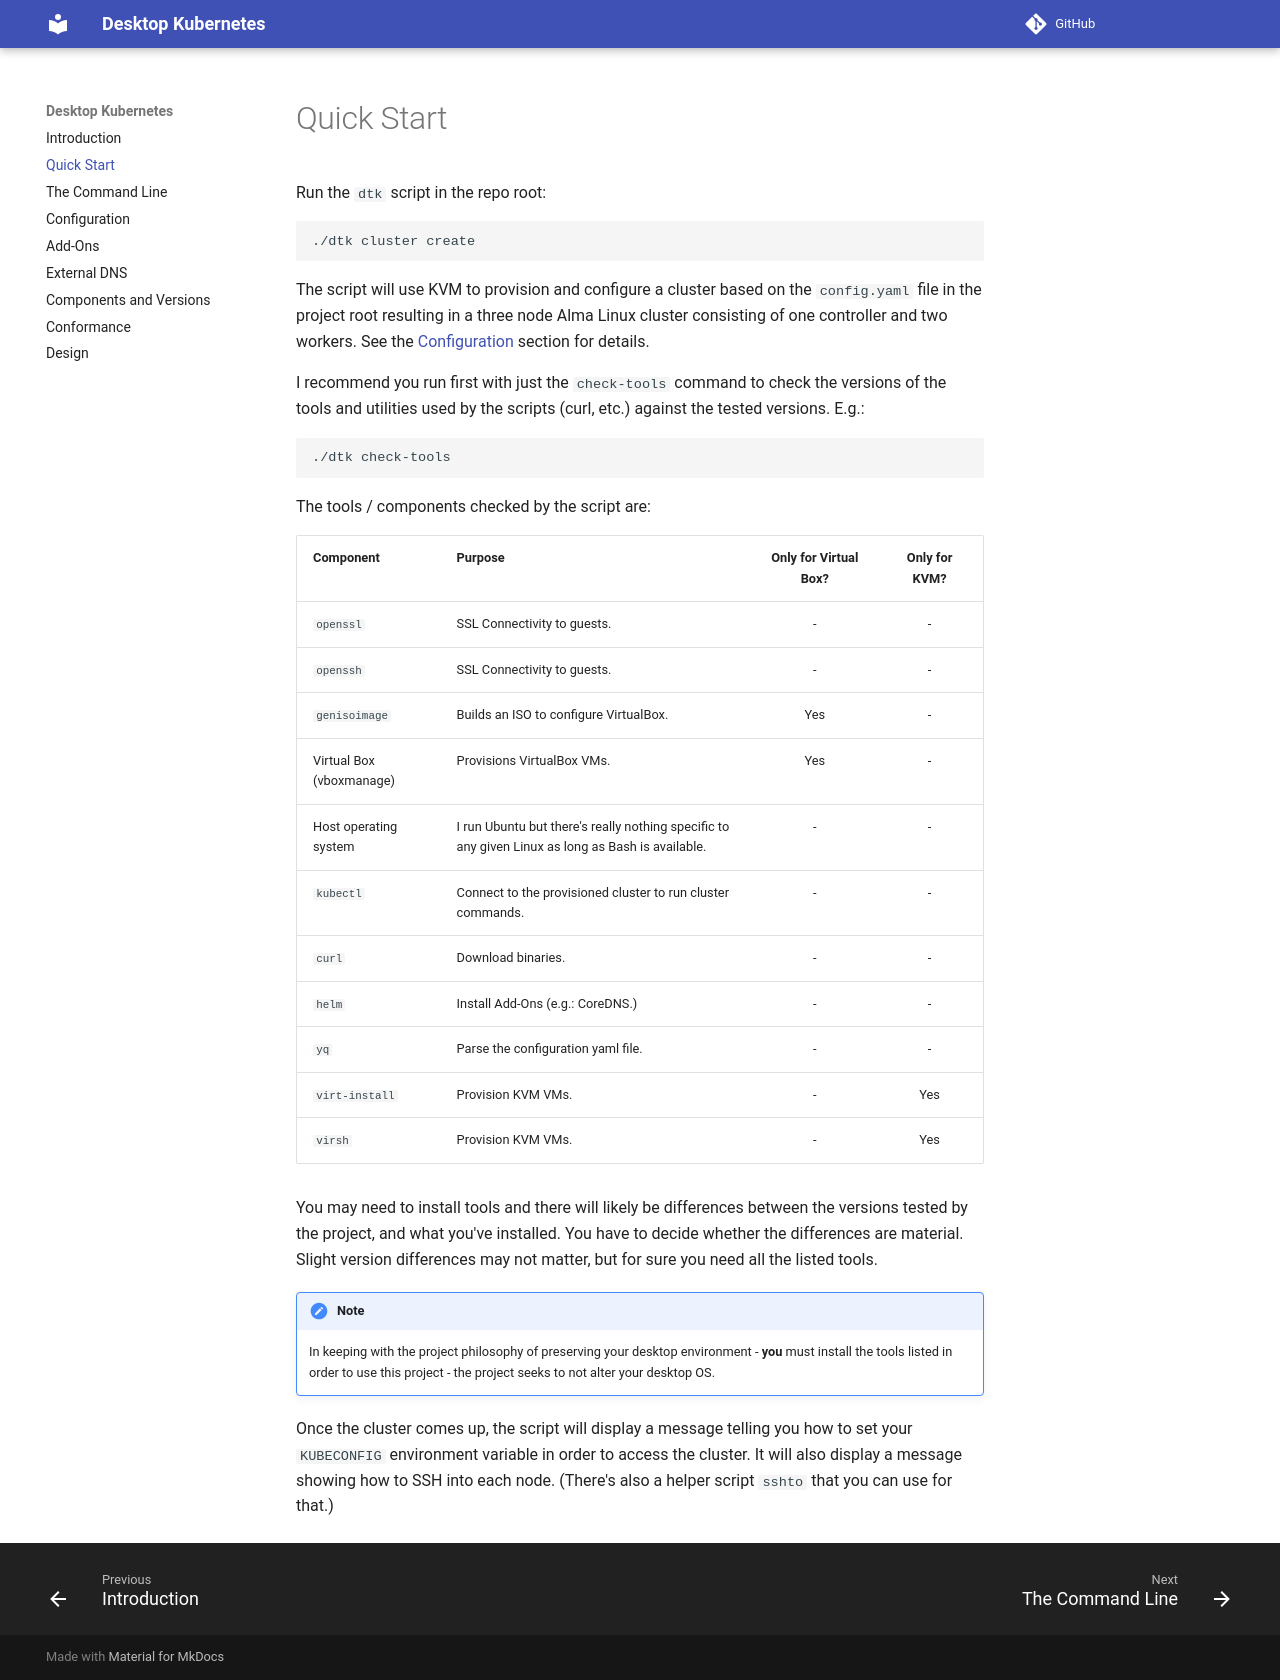

repository: aceeric/desktop-kubernetes · page: quick-start/index.html · generator: mkdocs

# Quick Start

Run the `dtk` script in the repo root:

```
./dtk cluster create
```

The script will use KVM to provision and configure a cluster based on the `config.yaml` file in the project root resulting in a three node Alma Linux cluster consisting of one controller and two workers. See the [Configuration](configuration.md) section for details.

I recommend you run first with just the `check-tools` command to check the versions of the tools and utilities used by the scripts (curl, etc.) against the tested versions. E.g.:

```
./dtk check-tools
```

The tools / components checked by the script are:

| Component | Purpose | Only for Virtual Box? | Only for KVM? |
|-|-|:-:|:-:|
| `openssl` | SSL Connectivity to guests. | - | - |
| `openssh` |  SSL Connectivity to guests. | - | - |
| `genisoimage` | Builds an ISO to configure VirtualBox. | Yes | - |
| Virtual Box (vboxmanage) | Provisions VirtualBox VMs. | Yes | - |
| Host operating system | I run Ubuntu but there's really nothing specific to any given Linux as long as Bash is available. |  - | - |
| `kubectl` | Connect to the provisioned cluster to run cluster commands. | - | - |
| `curl` | Download binaries. | - | - |
| `helm` | Install Add-Ons (e.g.: CoreDNS.) | - | - |
| `yq` | Parse the configuration yaml file. | - | - |
| `virt-install` | Provision KVM VMs. | - | Yes |
| `virsh` |  Provision KVM VMs. | - | Yes |

You may need to install tools and there will likely be differences between the versions tested by the project, and what you've installed. You have to decide whether the differences are material. Slight version differences may not matter, but for sure you need all the listed tools.

!!! Note
    In keeping with the project philosophy of preserving your desktop environment - **you** must install the tools listed in order to use this project - the project seeks to not alter your desktop OS.

Once the cluster comes up, the script will display a message telling you how to set your `KUBECONFIG` environment variable in order to access the cluster. It will also display a message showing how to SSH into each node. (There's also a helper script `sshto` that you can use for that.)
